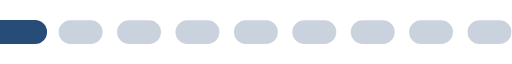
t = 0.00 s
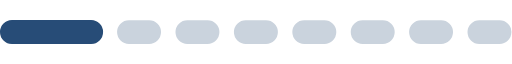
t = 0.15 s
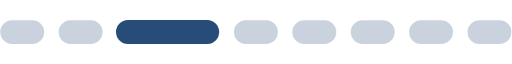
t = 0.29 s
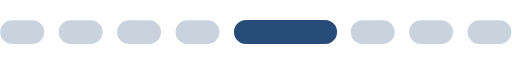
t = 0.44 s
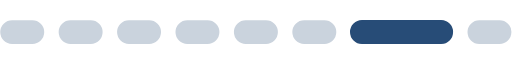
t = 0.59 s
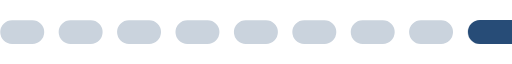
t = 0.73 s

The animated SVG that drew these frames (rendered in a browser with its animation timeline set to each time). Animation: 1 SMIL element (animateTransform=1); one cycle of 0.88 s, repeats indefinitely.

<?xml version="1.0" encoding="UTF-8" standalone="no"?><svg xmlns:svg="http://www.w3.org/2000/svg" xmlns="http://www.w3.org/2000/svg" xmlns:xlink="http://www.w3.org/1999/xlink" version="1.0" width="213px" height="10px" viewBox="0 0 128 6" xml:space="preserve"><path fill="#cad3dd" d="M3.034,0.054H8.081A2.973,2.973,0,1,1,8.081,6H3.034A2.973,2.973,0,1,1,3.034.054Zm14.6,0h5.047a2.973,2.973,0,1,1,0,5.946H17.638A2.973,2.973,0,1,1,17.638.054Zm14.6,0h5.047a2.973,2.973,0,1,1,0,5.946H32.242A2.973,2.973,0,1,1,32.242.054Zm14.6,0h5.047a2.973,2.973,0,1,1,0,5.946H46.846A2.973,2.973,0,1,1,46.846.054Zm14.6,0H66.5A2.973,2.973,0,1,1,66.5,6H61.45A2.973,2.973,0,1,1,61.45.054Zm14.6,0H81.1A2.973,2.973,0,1,1,81.1,6H76.054A2.973,2.973,0,1,1,76.054.054Zm14.6,0H95.7A2.973,2.973,0,1,1,95.7,6H90.658A2.973,2.973,0,1,1,90.658.054Zm14.6,0h5.047a2.973,2.973,0,1,1,0,5.946h-5.047A2.973,2.973,0,1,1,105.262.054Zm14.6,0h5.047a2.973,2.973,0,1,1,0,5.946h-5.047A2.973,2.973,0,1,1,119.866.054Z"/><g><path fill="#274c77" d="M-26.993,0H-7.235A3,3,0,0,1-4.228,3,3,3,0,0,1-7.235,6H-26.993A3,3,0,0,1-30,3,3,3,0,0,1-26.993,0Z"/><animateTransform attributeName="transform" type="translate" values="16 0;30 0;44.5 0;59 0;74 0;88.5 0;103 0;117.5 0;132 0;147 0;160.5 0" calcMode="discrete" dur="880ms" repeatCount="indefinite"/></g></svg>
